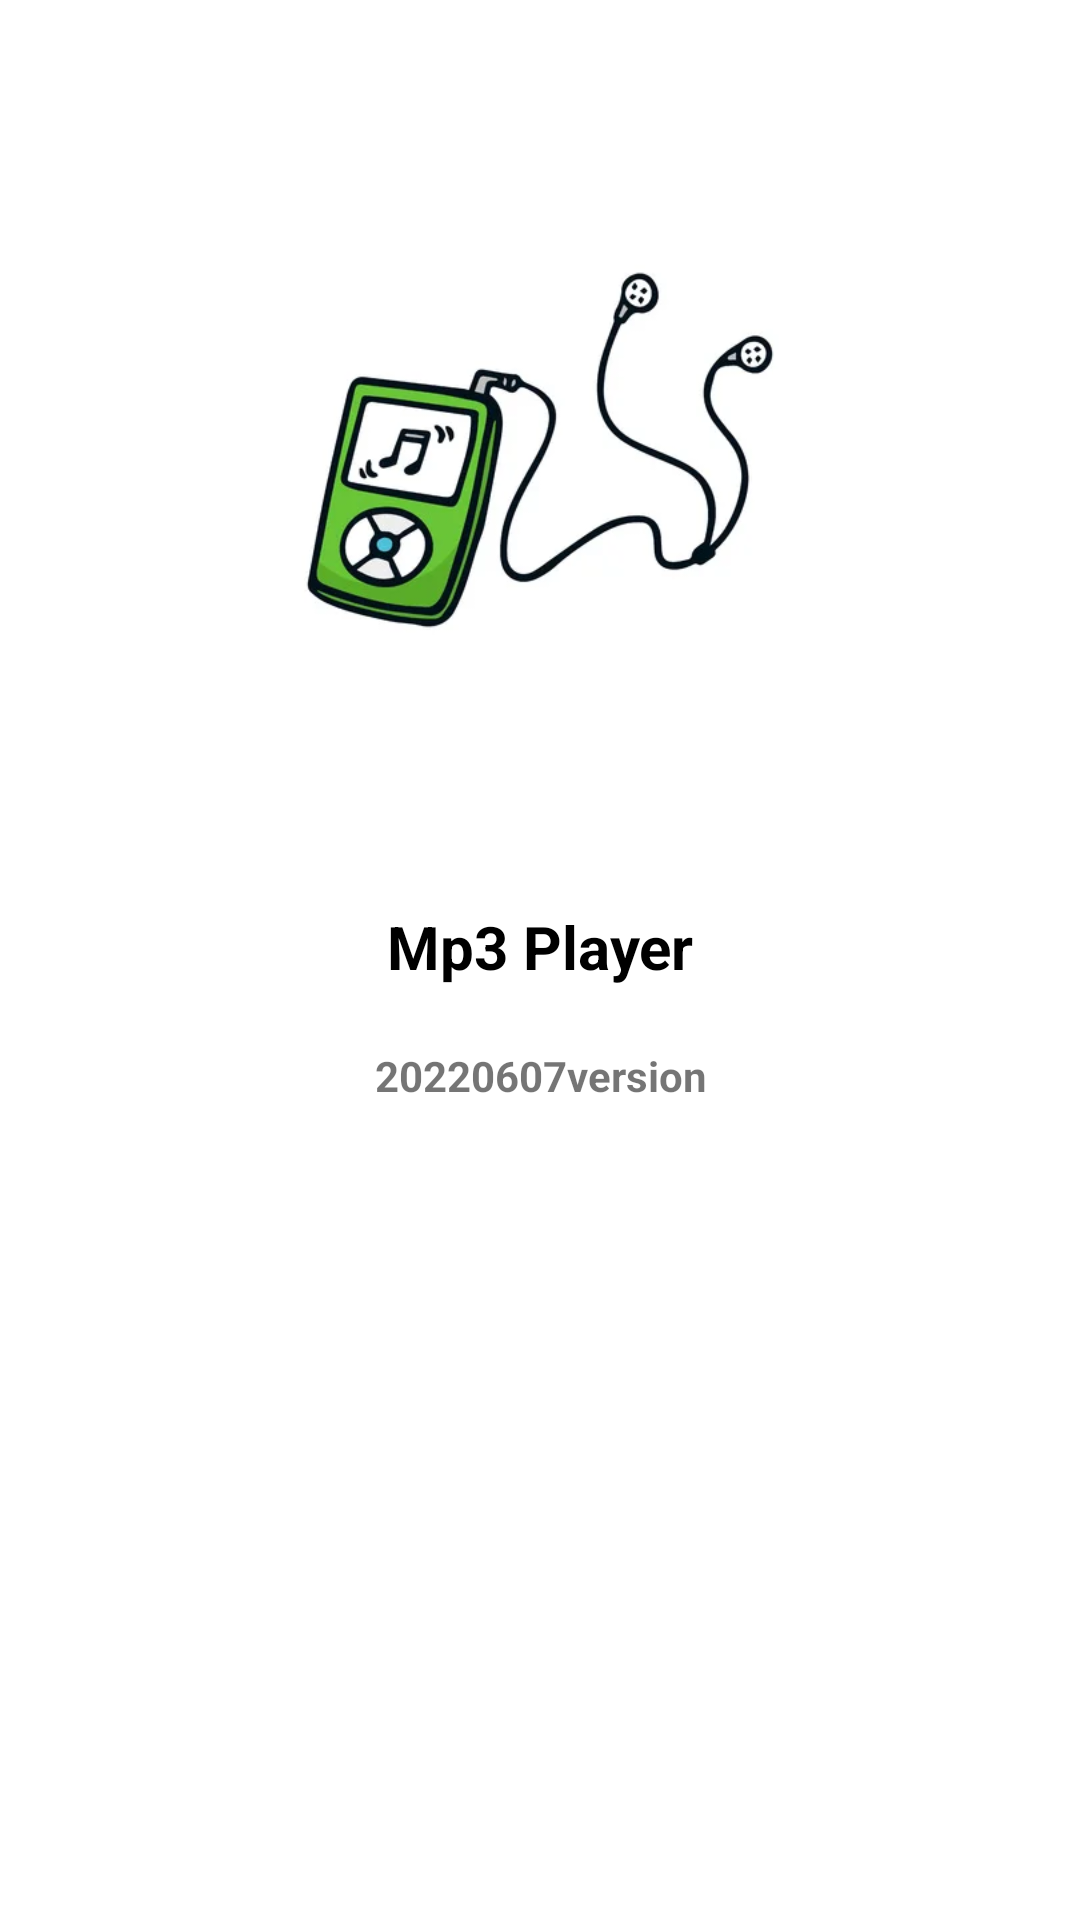

This screen was rendered from an Android layout file. Write that file and the resources it references.
<!-- AndroidManifest.xml: application theme Theme.MyApplication -->
<!-- res/layout/activity_main.xml -->
<?xml version="1.0" encoding="utf-8"?>
<androidx.constraintlayout.widget.ConstraintLayout xmlns:android="http://schemas.android.com/apk/res/android"
    xmlns:app="http://schemas.android.com/apk/res-auto"
    xmlns:tools="http://schemas.android.com/tools"
    android:layout_width="match_parent"
    android:layout_height="match_parent">


    <ImageView
        android:id="@+id/ivMainPicture"
        android:layout_width="200dp"
        android:layout_height="200dp"
        android:layout_marginTop="50dp"
        android:onClick="viewClick"
        app:layout_constraintEnd_toEndOf="parent"
        app:layout_constraintStart_toStartOf="parent"
        app:layout_constraintTop_toTopOf="parent"
        app:srcCompat="@drawable/cuteapp"
        tools:ignore="SpeakableTextPresentCheck" />

    <TextView
        android:id="@+id/tvMainTitle"
        android:layout_width="wrap_content"
        android:layout_height="wrap_content"
        android:layout_marginTop="52dp"
        android:text="Mp3 Player"
        android:textColor="@color/black"
        android:textSize="20sp"
        android:textStyle="bold"
        app:layout_constraintEnd_toEndOf="@+id/ivMainPicture"
        app:layout_constraintStart_toStartOf="@+id/ivMainPicture"
        app:layout_constraintTop_toBottomOf="@+id/ivMainPicture" />

    <TextView
        android:id="@+id/textView2"
        android:layout_width="wrap_content"
        android:layout_height="wrap_content"
        android:layout_marginTop="20dp"
        android:text="20220607version"
        android:textStyle="bold"
        app:layout_constraintEnd_toEndOf="@+id/tvMainTitle"
        app:layout_constraintStart_toStartOf="@+id/tvMainTitle"
        app:layout_constraintTop_toBottomOf="@+id/tvMainTitle" />


</androidx.constraintlayout.widget.ConstraintLayout>
<!-- resources referenced by this layout -->
<resources>
  <!-- drawable cuteapp: png bitmap (drawable, 12742 bytes) -->
  <style name="Theme.MyApplication" parent="Theme.MaterialComponents.DayNight.NoActionBar">
          
          <item name="colorPrimary">#80BAE9</item>
          <item name="colorPrimaryVariant">@color/purple_700</item>
          <item name="colorOnPrimary">@color/white</item>
          
          <item name="colorSecondary">@color/teal_200</item>
          <item name="colorSecondaryVariant">@color/teal_700</item>
          <item name="colorOnSecondary">@color/black</item>
          
          <item name="android:statusBarColor" tools:targetApi="l">?attr/colorPrimaryVariant</item>
          
      </style>
  <!-- not gathered from this repository: default colours our renderer supplied (Android Studio template values) -->
  <color name="purple_700">#FF3700B3</color>
  <color name="teal_200">#FF03DAC5</color>
  <color name="teal_700">#FF018786</color>
  <color name="black">#FF000000</color>
  <color name="white">#FFFFFFFF</color>
</resources>
